Dataset: data (GitHub, Beulla/ml_pipelines_summative). Classes: dyslexic, non dyslexic.

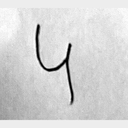
Label: dyslexic

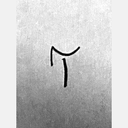
Label: dyslexic

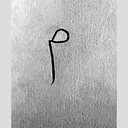
Label: dyslexic

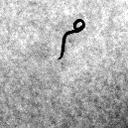
Label: non dyslexic

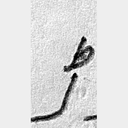
Label: non dyslexic

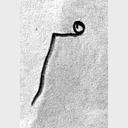
Label: dyslexic
